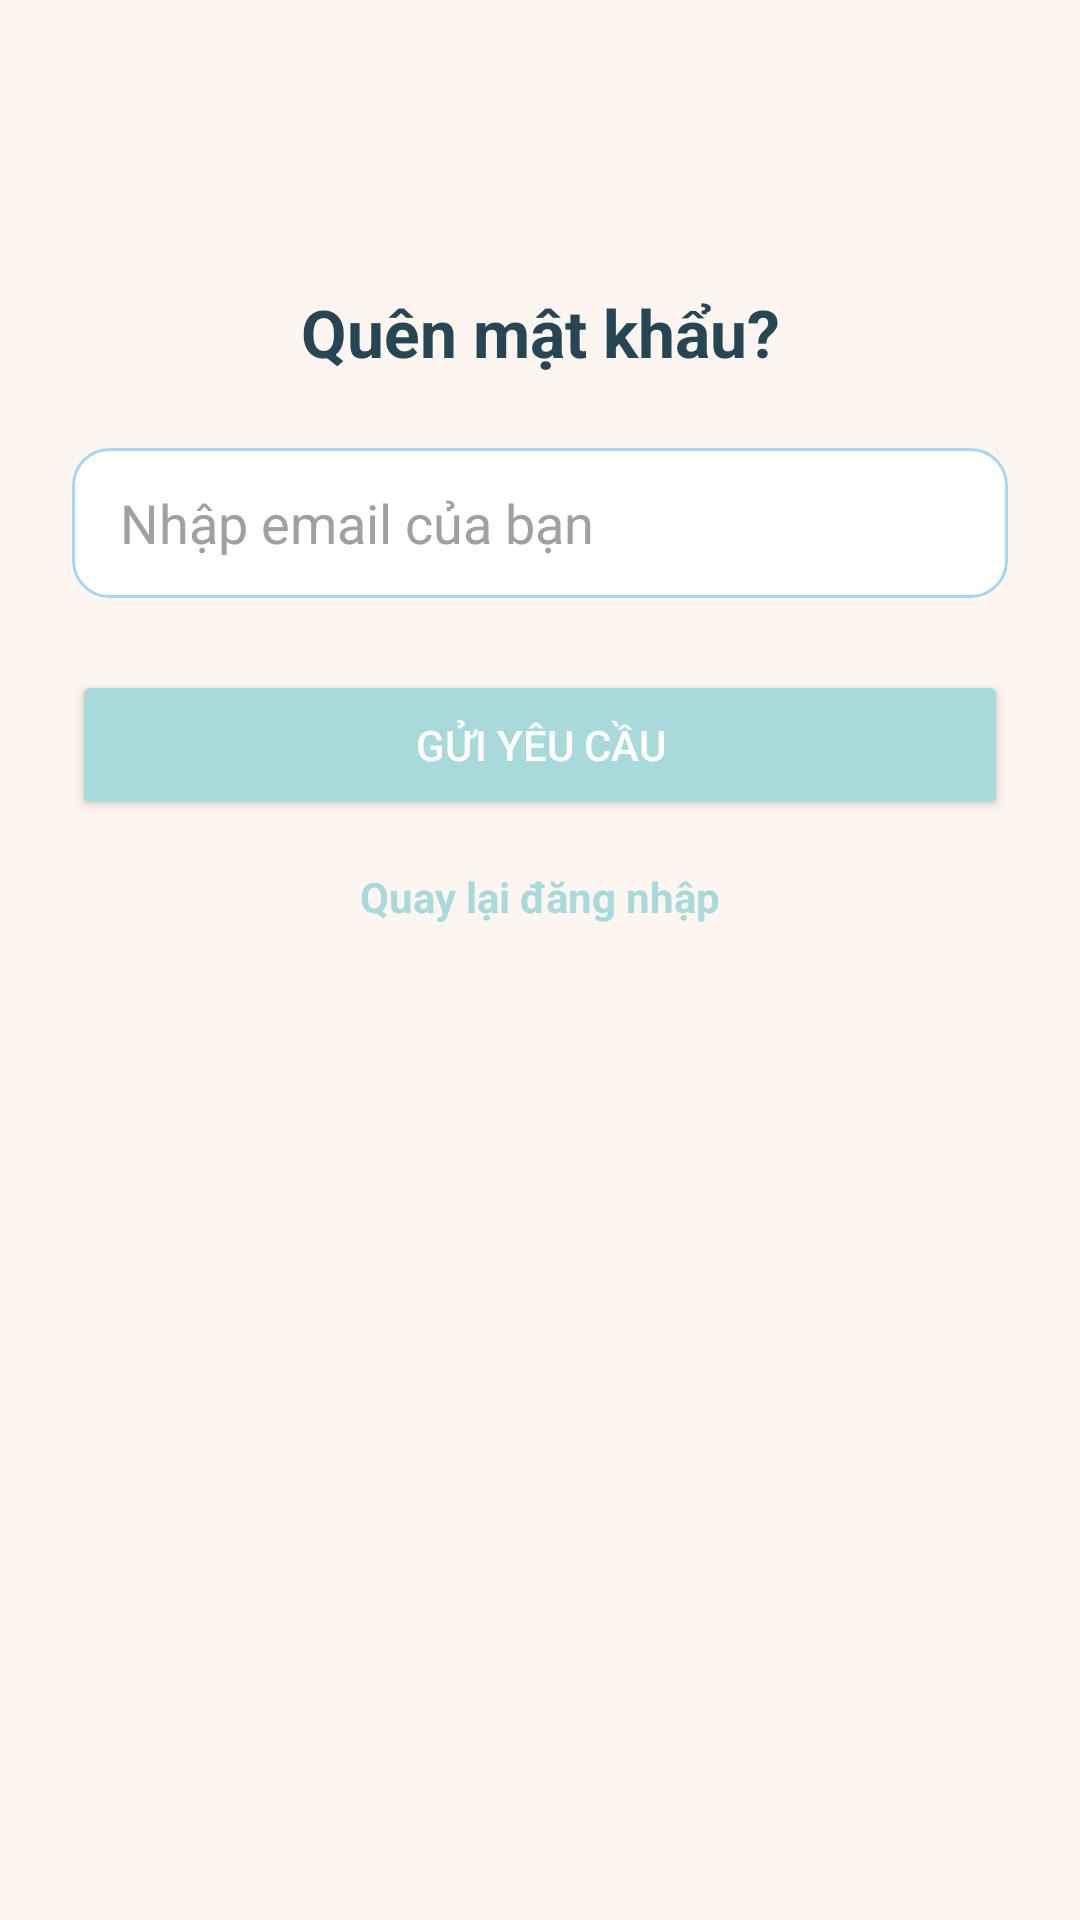

Produce the Android XML layout that renders to this screen, including the resource entries it uses.
<!-- AndroidManifest.xml: application theme Theme.App_store -->
<!-- res/layout/activity_forgot_password.xml -->
<?xml version="1.0" encoding="utf-8"?>
<androidx.constraintlayout.widget.ConstraintLayout
    xmlns:android="http://schemas.android.com/apk/res/android"
    xmlns:app="http://schemas.android.com/apk/res-auto"
    android:layout_width="match_parent"
    android:layout_height="match_parent"
    android:padding="24dp"
    android:background="@color/pastelBackground">

    <TextView
        android:id="@+id/tv_title"
        android:layout_width="wrap_content"
        android:layout_height="wrap_content"
        android:text="Quên mật khẩu?"
        android:textSize="22sp"
        android:textStyle="bold"
        android:textColor="@color/titleColor"
        app:layout_constraintTop_toTopOf="parent"
        app:layout_constraintStart_toStartOf="parent"
        app:layout_constraintEnd_toEndOf="parent"
        android:layout_marginTop="72dp" />

    <EditText
        android:id="@+id/edt_old_password"
        android:layout_width="0dp"
        android:layout_height="50dp"
        android:hint="Nhập email của bạn"
        android:inputType="textEmailAddress"
        android:background="@drawable/bg_input"
        android:paddingStart="16dp"
        android:paddingEnd="16dp"
        android:textColorHint="@color/inputHint"
        android:textColor="@color/inputText"
        app:layout_constraintTop_toBottomOf="@id/tv_title"
        app:layout_constraintStart_toStartOf="parent"
        app:layout_constraintEnd_toEndOf="parent"
        android:layout_marginTop="24dp" />

    <Button
        android:id="@+id/btn_update_password"
        android:layout_width="0dp"
        android:layout_height="50dp"
        android:text="Gửi yêu cầu"
        android:textColor="@color/white"
        android:backgroundTint="@color/pastelPrimary"
        app:layout_constraintTop_toBottomOf="@id/edt_old_password"
        app:layout_constraintStart_toStartOf="parent"
        app:layout_constraintEnd_toEndOf="parent"
        android:layout_marginTop="24dp" />

    <TextView
        android:id="@+id/tv_back_account"
        android:layout_width="wrap_content"
        android:layout_height="wrap_content"
        android:text="Quay lại đăng nhập"
        android:textColor="@color/pastelPrimary"
        android:textStyle="bold"
        app:layout_constraintTop_toBottomOf="@id/btn_update_password"
        app:layout_constraintStart_toStartOf="parent"
        app:layout_constraintEnd_toEndOf="parent"
        android:layout_marginTop="16dp" />
</androidx.constraintlayout.widget.ConstraintLayout>
<!-- resources referenced by this layout -->
<resources>
  <color name="inputHint">#A0A0A0</color>
  <color name="inputText">#000000</color>
  <color name="pastelBackground">#FDF6F0</color>
  <color name="pastelPrimary">#A8DADC</color>
  <color name="titleColor">#264653</color>
  <color name="white">#FFFFFFFF</color>
  <!-- drawable bg_input (drawable) -->
  <?xml version="1.0" encoding="utf-8"?>
  <shape xmlns:android="http://schemas.android.com/apk/res/android"
      android:shape="rectangle">
  
      
      <solid android:color="#FFFFFF" />
  
      
      <stroke
          android:width="1dp"
          android:color="#A3D8F4" />
  
      
      <corners android:radius="12dp" />
  
      
      <padding
          android:left="8dp"
          android:top="8dp"
          android:right="8dp"
          android:bottom="8dp" />
  </shape>
  <style name="Theme.App_store" parent="Base.Theme.App_store" />
  <style name="Base.Theme.App_store" parent="Theme.Material3.DayNight.NoActionBar">
          
          
      </style>
</resources>
